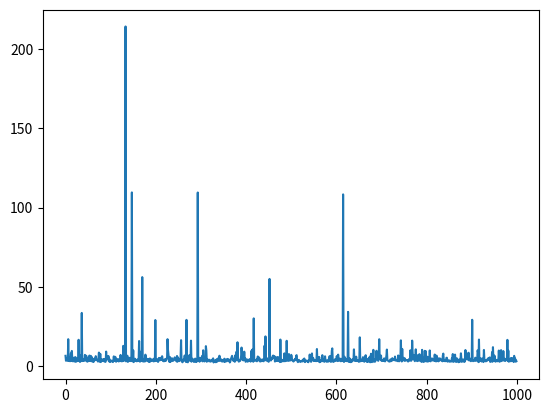

This chart was generated by the following Python code:

# Import relevant packages (no numpy, math package only for testing)
import random
import math
import numpy as np
import matplotlib.pyplot as plt

# SIM_CIRCLE:   Input: Radius r (positive real) and a number of iterations iters (large natural number)
#                      Default: radius 1, iters 100000
#               Output: Simulated area of the circle using Monte Carlo method
def sim_circle(r=1, iters=100000):
    count = 0
    for i in range(iters):
        x = random.random()
        y = random.random()
        # This simulates a point in the quarter circle region of the first quadrant
        if x**2 + y**2 <= 1:
            count += 1
    # Return number of counts that landed in circle divided by total iterations
    # Visually, this is the area of the circle incribed in an r x r square
    return 4*r**2*count/iters


# ALL_PRIMES_BEFORE_N:  Input: N (natural number)
#                       Output: Each prime number preceding N printed in order
def all_primes_before_N(N):
    for p in range(2,N+1):
        for i in range(2,p):
            if p%i == 0:
                break
        else:
            print(p)
            print(is_prime(p)) # Test function


# IS_PRIME:     Input: num (positive integer)
#               Output: string explaining whether or not num is is_prime
#                       and if not, a string containing two factors whose product is num
# SOURCE: https://www.programiz.com/python-programming/examples/prime-number
def is_prime(num):
    # prime numbers are greater than 1
    if num > 1:
       # check for factors
       # only need to check up to sqrt(num)
       for i in range(2, int(math.sqrt(num))+1):
           if (num % i) == 0:
               print(num,"is not a prime number")
               print(i,"times",num//i,"is",num)
               break
       else:
           print(num,"is a prime number")
    # if input number is less than
    # or equal to 1, it is not prime
    else:
       print(num,"is not a prime number")


# COIN_TOSS_GAME:   Computes the value of a game where our values increase (depending on ) evertime we flip heads and the game stops when we flip tails
#          Input:   Function of growth, iters (int)
#          Output:  Simulated result averaged over number of iters
def coin_toss_game(f = lambda x: x + 1, init = False, iters = 10000):
    total_winnings = 0
    for _ in range(iters):
        winnings = 0
        # Set initial toss for multiplicative functions
        if init:
            coin = random.random()
            if coin <= 0.5:
                winnings = 1
                coin = random.random()
                while coin <= 0.5:
                    winnings = f(winnings)
                    coin = random.random()
        else:
            coin = random.random()
            while coin <= 0.5:
                winnings = f(winnings)
                coin = random.random()

        total_winnings += winnings

    return total_winnings/iters


# BIRTHDAY_PROBLEM:     Simulates the expected number of people in a room such that exactly two people share a birthday
# Input:                iters (int)
# Output:               Index of first person in line to share birthday with person in front
# Note:                 Does not count leap years
def birthday_problem(iters = 10000, stop = 1000000):
    true_count = 0
    stop_ = 0
    for _ in range(iters):
        count = 0
        bDays = {}
        while stop>0:
            stop -= 1
            next = np.random.randint(365)
            if next not in bDays.keys():
                bDays[next] = True
                count += 1
            else:
                true_count += count
                break
        if stop == 0:
            stop_ += 1
    return true_count/(iters - stop_)


if __name__ == "__main__":
    # Testing: sim_circle
    print(sim_circle(r=4))
    print(math.pi*4**2)

    # Testing: prime funtions
    print(all_primes_before_N(100))
    print(is_prime(497))

    # Testing: coin_toss_game
    # For any f(x) = x + n, E[X_t] = n
    print(coin_toss_game())
    for i in range(2,10):
        print(coin_toss_game(f = lambda x: x + i))
        # We see that E_{X_t}[f(x)=x+i] = i

    # For doubling game, expectation is infinite
    # Very many possible outcomes
    x = []
    for i in range(1000):
        x.append(coin_toss_game(f = lambda x: 2*x, init=True))
        # Although E_{X_t}[f(x)=2*x] = 1/2 + 1/2 + ... = infinity,
        # our game always terminates here, since the probability of a sequence of infinite heads vanishes as n -> inf.
        # Plotting, we get very high variance.

    print(np.mean(x))
    plt.plot(np.array(x))
    plt.show()

    # Testing: Birthday problem
    print(birthday_problem())
